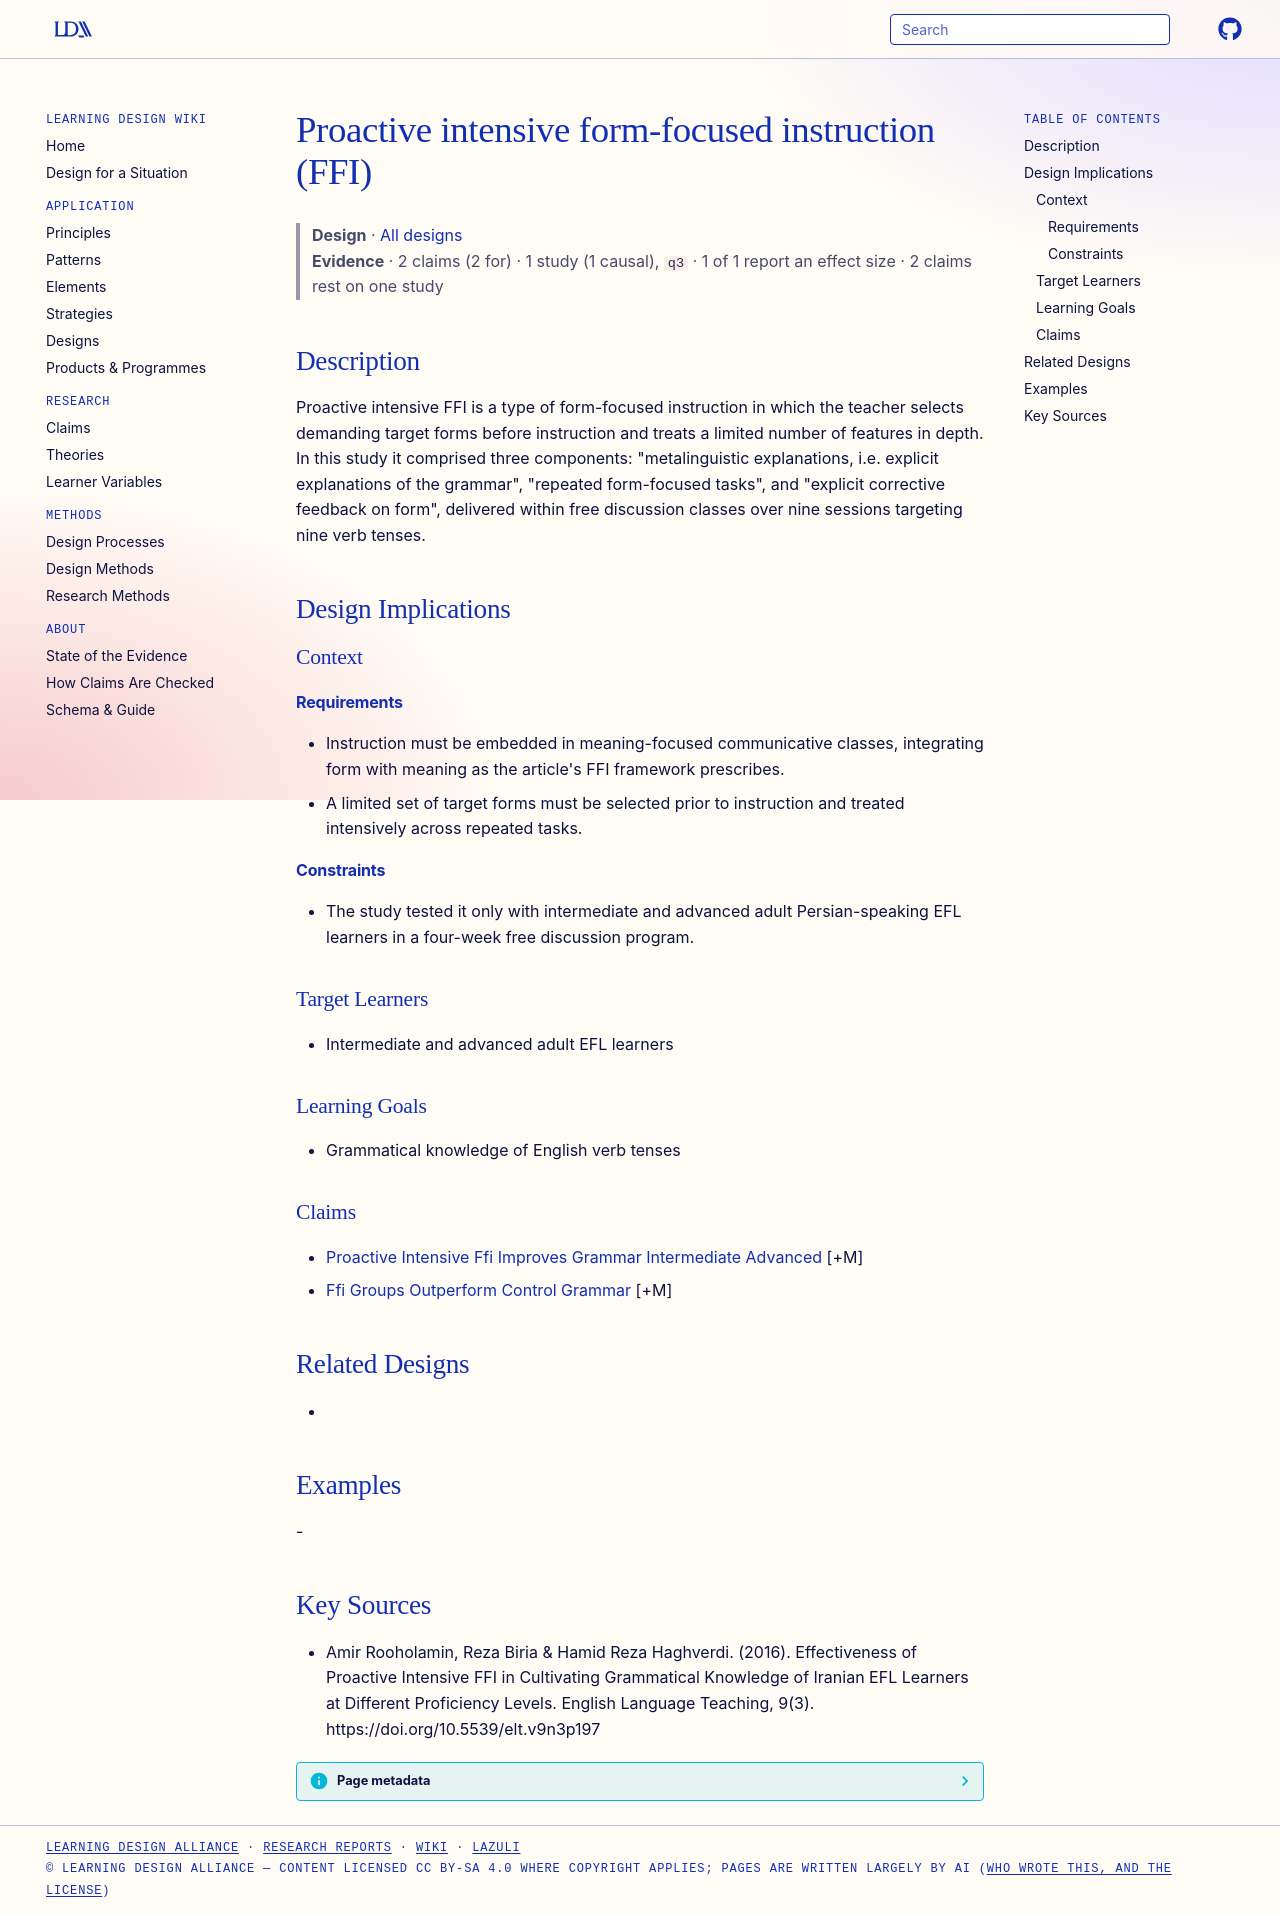

repository: Learning-Design-Alliance/learning-wiki · page: designs/proactive-intensive-ffi/index.html · generator: mkdocs

---
type: design
id: proactive-intensive-ffi
title: Proactive intensive form-focused instruction (FFI)
description: Proactive intensive FFI is a type of form-focused instruction in which the teacher selects demanding target forms before instruction and treats a limited number of features in depth.
status: review
generated:
  by: "process:settle-candidates"
  at: 2026-11-01
sources:
  - id: amir-rooholamin-2016
    resource: "https://doi.org/10.5539/elt.v9n3p197"
    title: "Amir Rooholamin, Reza Biria & Hamid Reza Haghverdi. (2016). Effectiveness of Proactive Intensive FFI in Cultivating Grammatical Knowledge of Iranian EFL Learners at Different Proficiency Levels. English Language Teaching, 9(3). https://doi.org/10.5539/elt.v9n3p197"
    author: "Amir Rooholamin, Reza Biria & Hamid Reza Haghverdi"
---

# Proactive intensive form-focused instruction (FFI)

> **Design** · [All designs](index.md)
> **Evidence** · 2 claims (2 for) · 1 study (1 causal), `q3` · 1 of 1 report an effect size · 2 claims rest on one study

## Description
Proactive intensive FFI is a type of form-focused instruction in which the teacher selects demanding target forms before instruction and treats a limited number of features in depth. In this study it comprised three components: "metalinguistic explanations, i.e. explicit explanations of the grammar", "repeated form-focused tasks", and "explicit corrective feedback on form", delivered within free discussion classes over nine sessions targeting nine verb tenses.

## Design Implications

### Context
#### Requirements
- Instruction must be embedded in meaning-focused communicative classes, integrating form with meaning as the article's FFI framework prescribes.
- A limited set of target forms must be selected prior to instruction and treated intensively across repeated tasks.
#### Constraints
- The study tested it only with intermediate and advanced adult Persian-speaking EFL learners in a four-week free discussion program.

### Target Learners
- Intermediate and advanced adult EFL learners

### Learning Goals
- Grammatical knowledge of English verb tenses

### Claims
- [Proactive Intensive Ffi Improves Grammar Intermediate Advanced](../claims/proactive-intensive-ffi-improves-grammar-intermediate-advanced.md) [+M]
- [Ffi Groups Outperform Control Grammar](../claims/ffi-groups-outperform-control-grammar.md) [+M]

## Related Designs
- 

## Examples
-

## Key Sources
- Amir Rooholamin, Reza Biria & Hamid Reza Haghverdi. (2016). Effectiveness of Proactive Intensive FFI in Cultivating Grammatical Knowledge of Iranian EFL Learners at Different Proficiency Levels. English Language Teaching, 9(3). https://doi.org/10.5539/elt.v9n3p197
